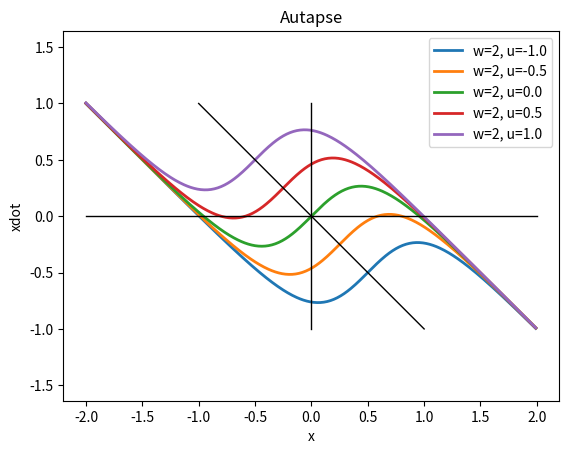

Reproduce this figure in Python.
import matplotlib.pyplot as plt
import numpy as np


def autapse(x, w=1, u=0):
    """Args:
    w is feedback weight
    u is input
    """
    return -x + np.tanh(w * x + u)


Autapse = np.vectorize(autapse)
xmax = 2.
ymax = 1.
t = np.arange(-xmax, xmax, 0.01)

#plt.plot(t, Autapse(t, w=.75, u=0), linewidth=2., label="w=3/4")
#plt.plot(t, Autapse(t, w=3., u=0), linewidth=2., label="w=3")

for u in np.linspace(-1,1,5):
  plt.plot(t, Autapse(t, w=2., u=u), linewidth=2., label="w=2, u="+str(u))

plt.xlabel("x")
plt.ylim((-ymax, ymax))
plt.ylabel("xdot")
plt.legend()

# draw the x and y axes.
plt.plot([-xmax, xmax], [0, 0], color="k", linestyle="-", linewidth=1.)
plt.plot([0, 0], [-ymax, ymax], color="k", linestyle="-", linewidth=1.)
# draw the line through the origin with slope -1.
plt.plot([-ymax, ymax], [ymax, -ymax], color="k", linestyle="-", linewidth=1.)

plt.title("Autapse")
plt.axis("equal")
plt.show()
